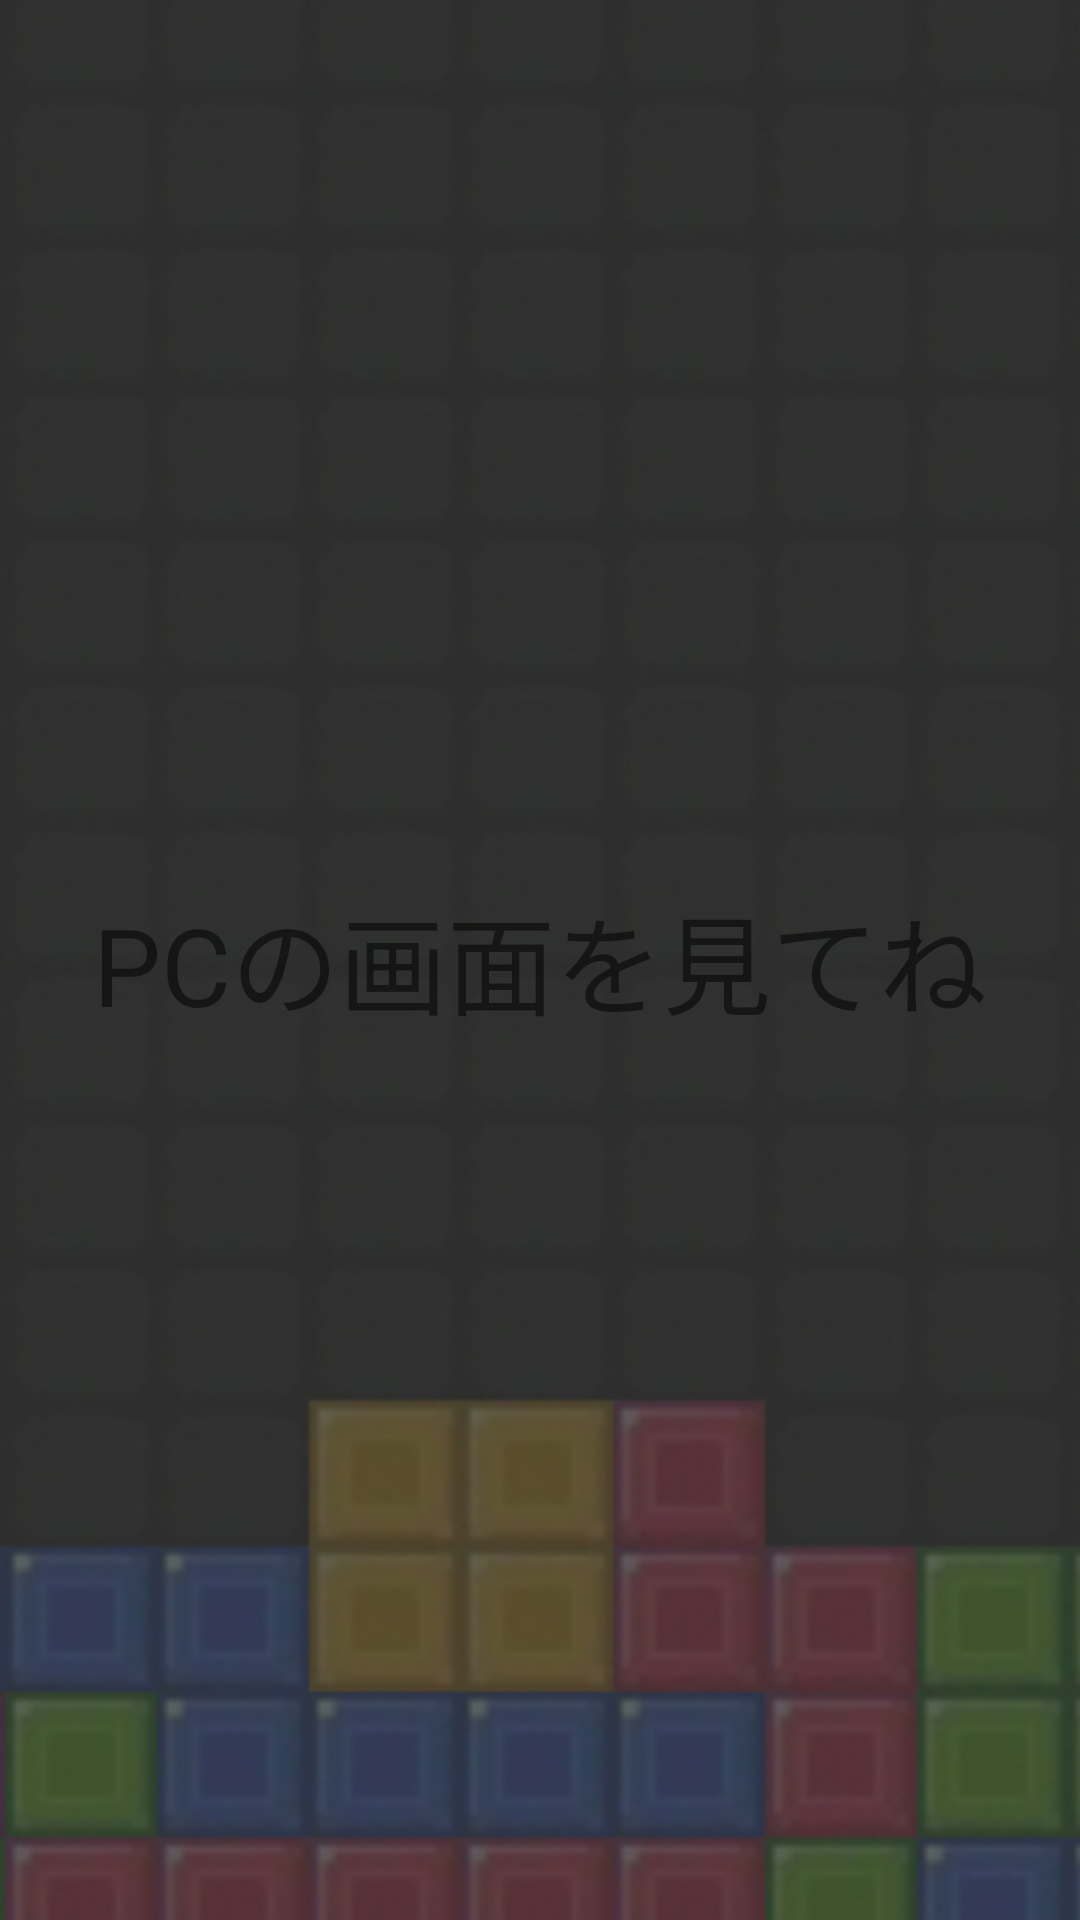

The Android layout XML behind this screen, and the referenced resources:
<!-- AndroidManifest.xml: application theme AppTheme -->
<!-- res/layout/activity_metris.xml -->
<RelativeLayout xmlns:android="http://schemas.android.com/apk/res/android"
                xmlns:tools="http://schemas.android.com/tools"
                android:layout_width="match_parent"
                android:layout_height="match_parent"
                android:paddingLeft="@dimen/activity_horizontal_margin"
                android:paddingRight="@dimen/activity_horizontal_margin"
                android:paddingTop="@dimen/activity_vertical_margin"
                android:paddingBottom="@dimen/activity_vertical_margin"
                android:background="@drawable/bg_sp"
                tools:context="beach.daytona.metris.acvitities.MetrisActivity">



    <TextView
        android:id="@+id/text_attention"
        android:layout_centerInParent="true"
        android:textSize="36sp"
        android:text="PCの画面を見てね"
        android:layout_width="wrap_content"
        android:layout_height="wrap_content"/>

</RelativeLayout>
<!-- resources referenced by this layout -->
<resources>
  <!-- drawable bg_sp: jpg bitmap (drawable, 126551 bytes) -->
  <style name="AppTheme" parent="Theme.AppCompat.Light.DarkActionBar">
          
      </style>
</resources>
